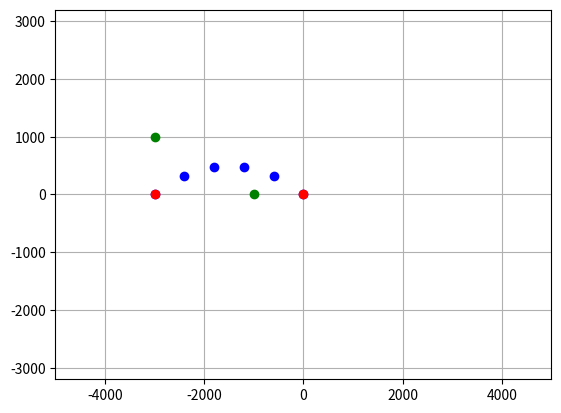

Generate this figure with matplotlib:
import math
import numpy as np
import matplotlib.pyplot as plt

def quadraticBezier(ps, pt, pc):
	x0 ,y0 = ps #start point
	x1, y1 = pc #control point
	x2, y2 = pt #target point
	
	xf = []
	yf = []

	for t in [0,0.2,0.4,0.6,0.8,1]: #0<t<1
		xf.append(math.pow(1-t,2)*x0+(1-t)*2*t*x1+t*t*x2)
		yf.append(math.pow(1-t,2)*y0+(1-t)*2*t*y1+t*t*y2)

	return xf, yf

def cubicBezier(ps, pt, pc1, pc2):
	x0 ,y0 = ps  #start point
	x1, y1 = pc1 #control point 1
	x2, y2 = pc2 #control point 2
	x3, y3 = pt  #target point

	xf = []
	yf = []
	for t in [0,0.2,0.4,0.6,0.8,1]:
		xf.append(math.pow(1-t,3)*x0+math.pow(1-t,2)*3*t*x1+(1-t)*3*t*t*x2+t*t*t*x3)
		yf.append(math.pow(1-t,3)*y0+math.pow(1-t,2)*3*t*y1+(1-t)*3*t*t*y2+t*t*t*y3)

	return xf, yf

def BezierCurve(ps, pt, *args):
	if len(args) == 1:
		pc = args[0]
		return quadraticBezier(ps,pt,pc)
	if len(args) == 2:
		pc1 = args[0]
		pc2 = args[1]
		return cubicBezier(ps, pt, pc1, pc2)
	xf = []
	yf = []
	n = len(args)
	for i in range(0,n-1):
		p0 = args[i]
		p1 = args[i+1]
		x,y = quadraticBezier(ps, midpoint(p0, p1), p0)
		for xi in x:
			xf.append(xi)
		for yi in y:
			yf.append(yi)
		ps = midpoint(p0, p1)
	x,y = quadraticBezier(ps, pt, args[n-1])
	for xi in x:
		xf.append(xi)
	for yi in y:
		yf.append(yi)
	return xf, yf

def midpoint(p1, p2):
	x1, y1 = p1
	x2, y2 = p2
	midx = (x1 + x2) / 2
	midy = (y1 + y2) / 2
	return midx, midy

def passthroughpoint(ps, pt, pc): #new control point necessary to pass through point pc
	x0 ,y0 = ps	#start point
	x1, y1 = pc #pass through point
	x2, y2 = pt #target point
	
	cpx = x1 * 2 - (x0 + x2) / 2
	cpy = y1 * 2 - (y0 + y2) / 2
	return cpx,cpy

def controlpoint2(ps, pt):
	x0, y0, th0 = ps
	x1, y1, th1 = pt
	
	d1 = 1000	#Parameter polygon
	d2 = 1000

	xf1 = x0 + d1*math.cos(th0)
	yf1 = y0 + d1*math.sin(th0)

	xf2 = x1 + d2*math.cos(math.pi+th1)
	yf2 = y1 + d2*math.sin(math.pi+th1)

	pc1 = (xf1, yf1)
	pc2 = (xf2, yf2)

	return pc1, pc2

if __name__ == '__main__':
	plt.xlim(-5000,5000)
	plt.ylim(-3200,3200)
	plt.grid(True)

	pt = (0,0)
	ps = (-3000, 0)
	pc1, pc2 = controlpoint2((-3000,0,math.pi/2),(0,0,0))

	x, y = BezierCurve(ps, pt, (-1500,1000))

	plt.plot(x,y ,'bo')
	plt.plot(ps[0], ps[1], 'ro', pt[0], pt[1], 'ro', pc1[0], pc1[1], 'go', pc2[0], pc2[1], 'go')
	
#	ps = (x[25], y[25])
#	pc11, pc21 = controlpoint2((x[25],y[25],math.pi/2), (0,0,0))
#	x2, y2 = BezierCurve(ps, pt,pc11, pc21)
#	plt.plot(x2,y2, 'r-')
#	plt.plot(ps[0], ps[1], 'ro', pc11[0], pc11[1], 'bo', pc21[0], pc21[1], 'bo')

	plt.show()
	
